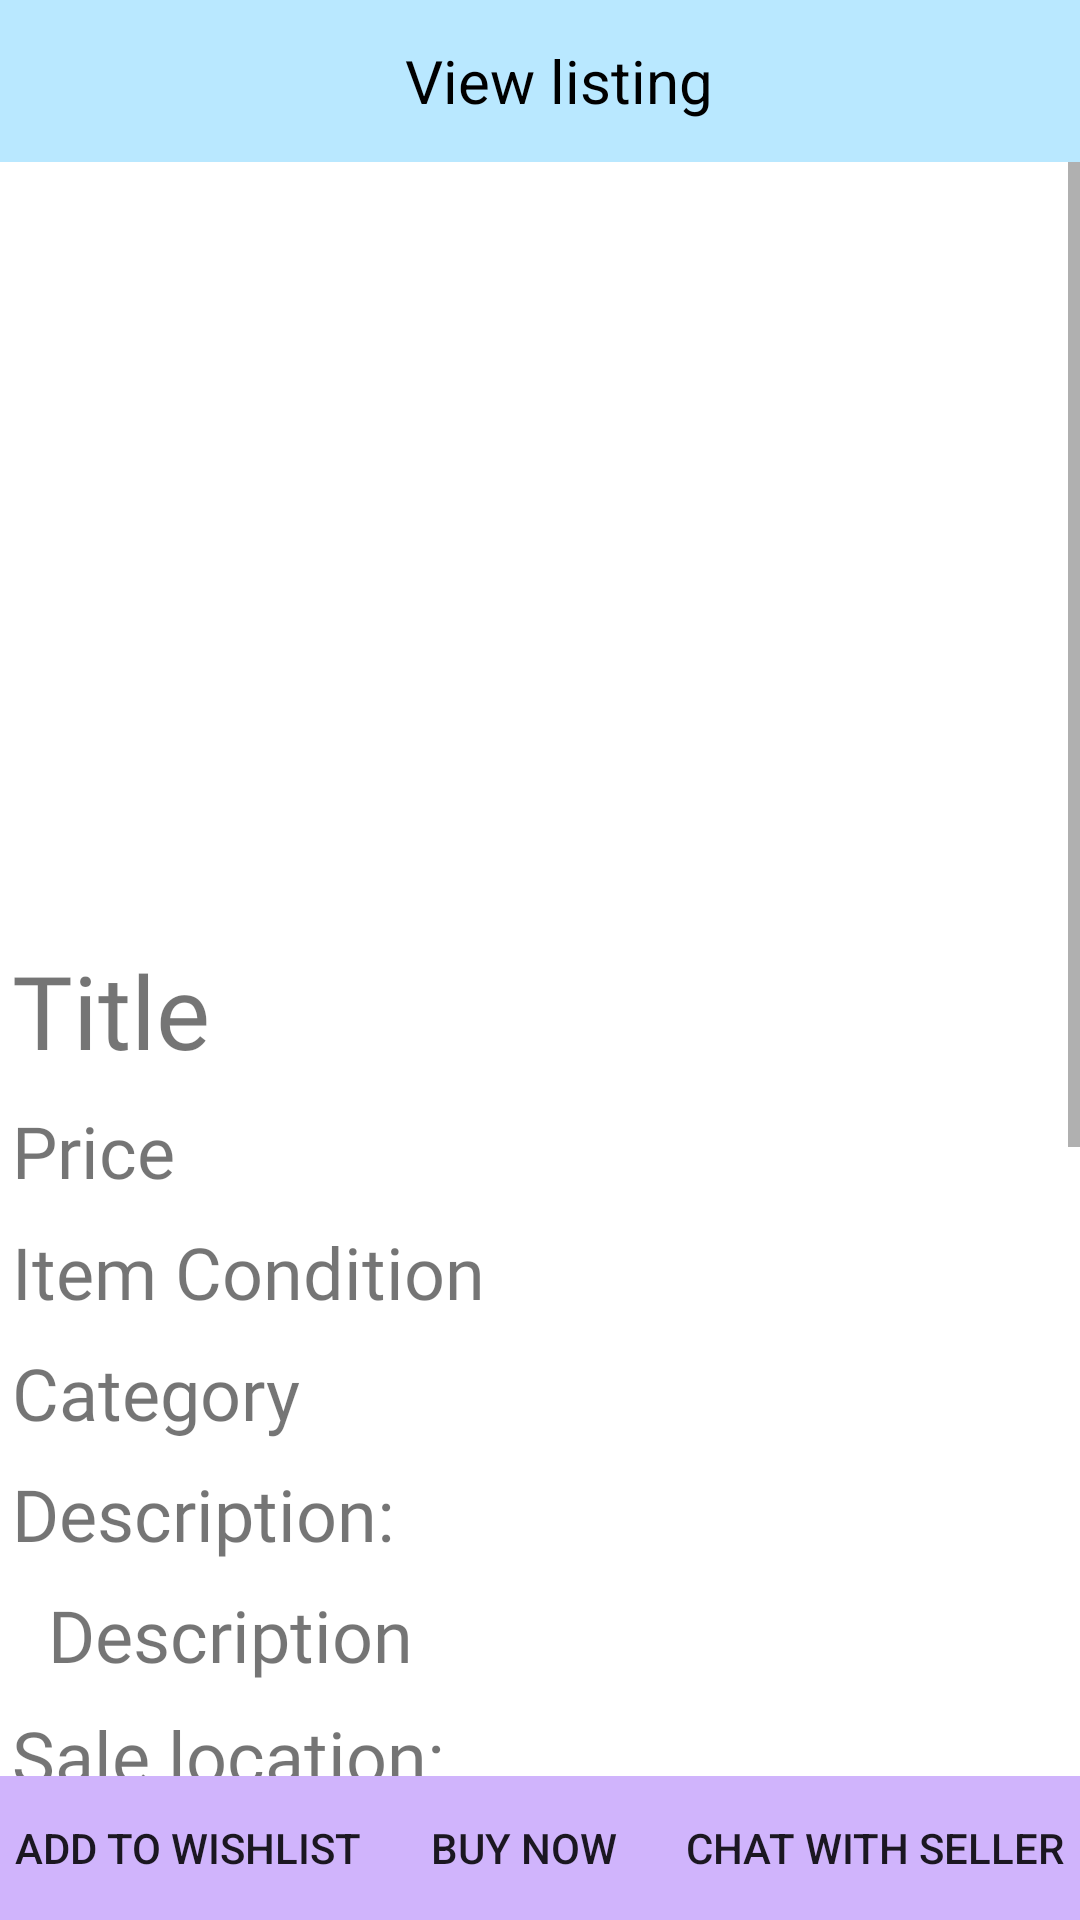

Produce the Android XML layout that renders to this screen, including the resource entries it uses.
<!-- AndroidManifest.xml: application theme Theme.MADP03GroupGG -->
<!-- res/layout/activity_individual_listing.xml -->
<?xml version="1.0" encoding="utf-8"?>
<androidx.constraintlayout.widget.ConstraintLayout xmlns:android="http://schemas.android.com/apk/res/android"
    xmlns:app="http://schemas.android.com/apk/res-auto"
    xmlns:tools="http://schemas.android.com/tools"
    android:layout_width="match_parent"
    android:layout_height="match_parent"
    tools:context=".individual_listing">

    <androidx.constraintlayout.widget.ConstraintLayout
        android:id="@+id/constraintLayout"
        android:layout_width="0dp"
        android:layout_height="wrap_content"
        android:background="@color/theme_light_blue"
        android:paddingTop="4dp"
        android:paddingBottom="4dp"
        app:layout_constraintEnd_toEndOf="parent"
        app:layout_constraintStart_toStartOf="parent"
        app:layout_constraintTop_toTopOf="parent">

        <TextView
            android:id="@+id/category_header"
            android:layout_width="163dp"
            android:layout_height="46dp"
            android:layout_marginEnd="25dp"

            android:gravity="center"
            android:text="View listing"
            android:textAlignment="center"
            android:textColor="@color/black"
            android:textSize="20sp"
            app:layout_constraintBottom_toBottomOf="parent"
            app:layout_constraintEnd_toEndOf="parent"
            app:layout_constraintHorizontal_bias="0.511"
            app:layout_constraintStart_toEndOf="@+id/back_button"
            app:layout_constraintTop_toTopOf="parent" />

        <ImageButton
            android:id="@+id/back_button"
            android:layout_width="35dp"
            android:layout_height="35dp"
            android:layout_alignParentStart="true"
            android:layout_centerVertical="true"
            android:background="@color/theme_light_blue"
            android:paddingStart="12sp"
            android:paddingEnd="2dp"
            android:src="@drawable/back_button"
            app:layout_constraintBottom_toBottomOf="parent"
            app:layout_constraintStart_toStartOf="parent"
            app:layout_constraintTop_toTopOf="parent" />

        <ImageView
            android:id="@+id/context_menu"
            android:layout_width="30dp"
            android:layout_height="45dp"
            android:layout_marginEnd="16dp"
            app:layout_constraintBottom_toBottomOf="parent"
            app:layout_constraintEnd_toEndOf="parent"
            app:layout_constraintTop_toTopOf="parent"
            app:srcCompat="@drawable/ic_action_more_vertical" />
    </androidx.constraintlayout.widget.ConstraintLayout>

    <ScrollView
        android:id="@+id/scrollView2"
        android:layout_width="match_parent"
        android:layout_height="0dp"
        app:layout_constraintBottom_toTopOf="@+id/linearLayout4"
        app:layout_constraintEnd_toEndOf="parent"
        app:layout_constraintStart_toStartOf="parent"
        app:layout_constraintTop_toBottomOf="@+id/constraintLayout">

        <LinearLayout
            android:layout_width="match_parent"
            android:layout_height="wrap_content"
            android:orientation="vertical">

            <androidx.viewpager.widget.ViewPager
                android:id="@+id/viewPagerMain"
                android:layout_width="match_parent"
                android:layout_height="256dp" />

            <TextView
                android:id="@+id/individual_title"
                android:layout_width="match_parent"
                android:layout_height="wrap_content"
                android:layout_margin="4dp"
                android:fontFamily="@font/roboto_bold"
                android:text="Title"
                android:textSize="34sp" />

            <TextView
                android:id="@+id/individual_price"
                android:layout_width="match_parent"
                android:layout_height="wrap_content"
                android:layout_margin="4dp"
                android:fontFamily="@font/roboto_bold"
                android:text="Price"
                android:textSize="24sp" />

            <TextView
                android:id="@+id/individual_itemcondition"
                android:layout_width="match_parent"
                android:layout_height="wrap_content"
                android:layout_margin="4dp"
                android:fontFamily="@font/roboto_bold"
                android:text="Item Condition"
                android:textSize="24sp" />

            <TextView
                android:id="@+id/individual_category"
                android:layout_width="match_parent"
                android:layout_height="wrap_content"
                android:layout_margin="4dp"
                android:fontFamily="@font/roboto_bold"
                android:text="Category"
                android:textSize="24sp" />

            <TextView
                android:id="@+id/individual_descriptionheader"
                android:layout_width="match_parent"
                android:layout_height="wrap_content"
                android:layout_margin="4dp"
                android:fontFamily="@font/roboto_bold"
                android:text="Description:"
                android:textSize="24sp" />

            <TextView
                android:id="@+id/individual_description"
                android:layout_width="match_parent"
                android:layout_height="wrap_content"
                android:layout_marginLeft="16dp"
                android:layout_marginTop="4dp"
                android:layout_marginRight="16dp"
                android:layout_marginBottom="4dp"
                android:fontFamily="@font/roboto"
                android:text="Description"
                android:textSize="24sp" />

            <TextView
                android:id="@+id/individual_saleoptionheader"
                android:layout_width="match_parent"
                android:layout_height="wrap_content"
                android:layout_margin="4dp"
                android:fontFamily="@font/roboto_bold"
                android:text="Sale location:"
                android:textSize="24sp" />

            <TextView
                android:id="@+id/individual_salelocation"
                android:layout_width="match_parent"
                android:layout_height="wrap_content"
                android:layout_marginLeft="16dp"
                android:layout_marginTop="4dp"
                android:layout_marginRight="16dp"
                android:layout_marginBottom="4dp"
                android:fontFamily="@font/roboto"
                android:text="Address"
                android:textSize="24sp" />

            <TextView
                android:id="@+id/individual_deliveryheader"
                android:layout_width="match_parent"
                android:layout_height="wrap_content"
                android:layout_margin="4dp"
                android:fontFamily="@font/roboto_bold"
                android:text="Delivery option:"
                android:textSize="24sp" />

            <TextView
                android:id="@+id/individual_deliveryoption"
                android:layout_width="match_parent"
                android:layout_height="wrap_content"
                android:layout_marginLeft="16dp"
                android:layout_marginTop="4dp"
                android:layout_marginRight="16dp"
                android:layout_marginBottom="4dp"
                android:fontFamily="@font/roboto"
                android:text="Delivery type"
                android:textSize="24sp" />

            <TextView
                android:id="@+id/individual_deliveryprice"
                android:layout_width="match_parent"
                android:layout_height="wrap_content"
                android:layout_marginLeft="16dp"
                android:layout_marginTop="4dp"
                android:layout_marginRight="16dp"
                android:layout_marginBottom="4dp"
                android:fontFamily="@font/roboto"
                android:text="Delivery Price"
                android:textSize="24sp" />

            <TextView
                android:id="@+id/individual_deliverytime"
                android:layout_width="match_parent"
                android:layout_height="wrap_content"
                android:layout_marginLeft="16dp"
                android:layout_marginTop="4dp"
                android:layout_marginRight="16dp"
                android:layout_marginBottom="4dp"
                android:fontFamily="@font/roboto"
                android:text="Estimated Lead Time"
                android:textSize="24sp" />

            <TextView
                android:id="@+id/textView12"
                android:layout_width="match_parent"
                android:layout_height="wrap_content"
                android:fontFamily="@font/roboto_bold"
                android:text="Seller information:"
                android:textSize="24sp" />

            <LinearLayout
                android:layout_width="match_parent"
                android:layout_height="match_parent"
                android:orientation="horizontal">

                <ImageView
                    android:id="@+id/seller_pfp"
                    android:layout_width="96dp"
                    android:layout_height="96dp"
                    android:layout_weight="0.5"
                    android:adjustViewBounds="true"
                    app:srcCompat="@drawable/profile_icon_160" />

                <TextView
                    android:id="@+id/seller_name"
                    android:layout_width="wrap_content"
                    android:layout_height="wrap_content"
                    android:layout_margin="8dp"
                    android:layout_weight="1"
                    android:fontFamily="@font/roboto_bold"
                    android:text="Seller name"
                    android:textSize="24sp" />
            </LinearLayout>

        </LinearLayout>
    </ScrollView>

    <LinearLayout
        android:id="@+id/linearLayout4"
        android:layout_width="match_parent"
        android:layout_height="wrap_content"
        android:orientation="horizontal"
        app:layout_constraintBottom_toBottomOf="parent"
        app:layout_constraintEnd_toEndOf="parent"
        app:layout_constraintStart_toStartOf="parent">

        <ToggleButton
            android:id="@+id/button_like"
            android:layout_width="wrap_content"
            android:layout_height="match_parent"
            android:layout_weight="0.5"
            android:background="#d0b4fc"
            android:text="Button"
            android:textOff="Add to wishlist"
            android:textOn="Remove from wishlist" />

        <Button
            android:id="@+id/buyButton"
            android:layout_width="wrap_content"
            android:layout_height="wrap_content"
            android:layout_weight="0.5"
            android:background="#D0B4FC"
            android:text="Buy Now" />

        <Button
            android:id="@+id/button_chat"
            android:layout_width="wrap_content"
            android:layout_height="wrap_content"
            android:layout_weight="0.5"
            android:background="#d0b4fc"
            android:text="Chat with seller" />

    </LinearLayout>
</androidx.constraintlayout.widget.ConstraintLayout>
<!-- resources referenced by this layout -->
<resources>
  <color name="black">#FF000000</color>
  <color name="theme_light_blue">#B9E8FF</color>
  <!-- drawable profile_icon_160 (drawable) -->
  <vector android:height="160dp" android:tint="?attr/colorControlNormal"
      android:viewportHeight="24" android:viewportWidth="24"
      android:width="160dp" xmlns:android="http://schemas.android.com/apk/res/android">
      <path android:fillColor="@android:color/white" android:pathData="M12,2C6.48,2 2,6.48 2,12s4.48,10 10,10s10,-4.48 10,-10S17.52,2 12,2zM12,6c1.93,0 3.5,1.57 3.5,3.5S13.93,13 12,13s-3.5,-1.57 -3.5,-3.5S10.07,6 12,6zM12,20c-2.03,0 -4.43,-0.82 -6.14,-2.88C7.55,15.8 9.68,15 12,15s4.45,0.8 6.14,2.12C16.43,19.18 14.03,20 12,20z"/>
  </vector>
  <style name="Theme.MADP03GroupGG" parent="Theme.MaterialComponents.DayNight.NoActionBar">
          
          <item name="colorPrimary">@color/purple_500</item>
          <item name="colorPrimaryVariant">@color/purple_700</item>
          <item name="colorOnPrimary">@color/white</item>
          
          <item name="colorSecondary">@color/teal_200</item>
          <item name="colorSecondaryVariant">@color/teal_700</item>
          <item name="colorOnSecondary">@color/black</item>
          
          <item name="android:statusBarColor" tools:targetApi="l">@color/black</item>
          
      </style>
  <color name="purple_500">#FF6200EE</color>
  <color name="purple_700">#FF3700B3</color>
  <color name="white">#FFFFFFFF</color>
  <color name="teal_200">#FF03DAC5</color>
  <color name="teal_700">#FF018786</color>
</resources>
